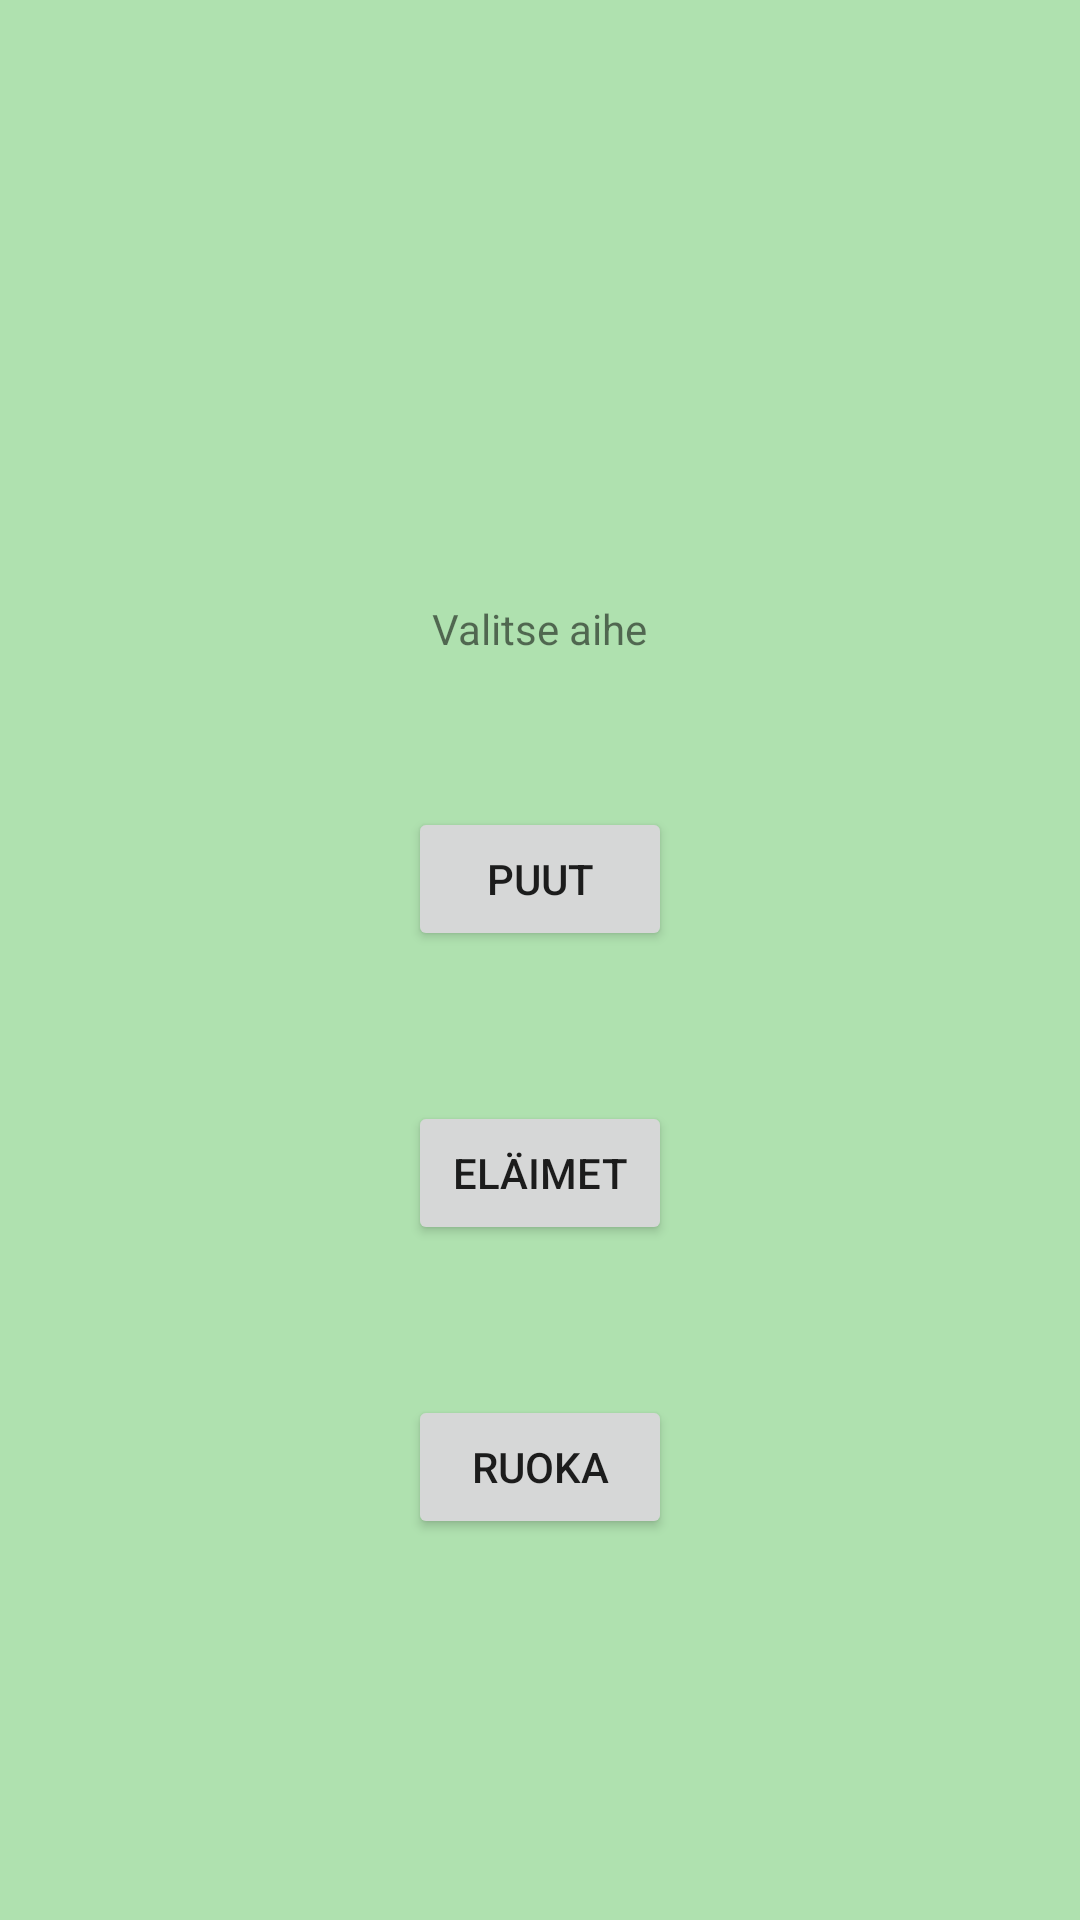

The Android layout XML behind this screen, and the referenced resources:
<!-- AndroidManifest.xml: application theme Theme.QuizzApp -->
<!-- res/layout/third_page.xml -->
<?xml version="1.0" encoding="utf-8"?>
<androidx.constraintlayout.widget.ConstraintLayout xmlns:android="http://schemas.android.com/apk/res/android"
    xmlns:app="http://schemas.android.com/apk/res-auto"
    xmlns:tools="http://schemas.android.com/tools"
    android:layout_width="match_parent"
    android:layout_height="match_parent"
    android:background="@color/green">

    <TextView
        android:id="@+id/textView2"
        android:layout_width="wrap_content"
        android:layout_height="wrap_content"
        android:layout_marginTop="200dp"
        android:text="Valitse aihe"
        app:layout_constraintEnd_toEndOf="parent"
        app:layout_constraintStart_toStartOf="parent"
        app:layout_constraintTop_toTopOf="parent" />

    <Button
        android:id="@+id/subjectBu1"
        android:layout_width="wrap_content"
        android:layout_height="wrap_content"
        android:layout_marginTop="50dp"
        android:text="Puut"
        app:layout_constraintEnd_toEndOf="parent"
        app:layout_constraintStart_toStartOf="parent"
        app:layout_constraintTop_toBottomOf="@+id/textView2" />

    <Button
        android:id="@+id/subjectBu2"
        android:layout_width="wrap_content"
        android:layout_height="wrap_content"
        android:layout_marginTop="50dp"
        android:text="Eläimet"
        app:layout_constraintEnd_toEndOf="parent"
        app:layout_constraintStart_toStartOf="parent"
        app:layout_constraintTop_toBottomOf="@+id/subjectBu1" />

    <Button
        android:id="@+id/subjectBu3"
        android:layout_width="wrap_content"
        android:layout_height="wrap_content"
        android:layout_marginTop="50dp"
        android:text="Ruoka"
        app:layout_constraintEnd_toEndOf="parent"
        app:layout_constraintStart_toStartOf="parent"
        app:layout_constraintTop_toBottomOf="@+id/subjectBu2" />
</androidx.constraintlayout.widget.ConstraintLayout>
<!-- resources referenced by this layout -->
<resources>
  <color name="green">#AFE1AF</color>
  <style name="Theme.QuizzApp" parent="Theme.MaterialComponents.DayNight.NoActionBar">
          
          <item name="colorPrimary">@color/darkgreen</item>
          <item name="colorPrimaryVariant">@color/black</item>
          <item name="colorOnPrimary">@color/white</item>
          
          <item name="colorSecondary">@color/teal_200</item>
          <item name="colorSecondaryVariant">@color/teal_700</item>
          <item name="colorOnSecondary">@color/black</item>
          
          <item name="android:statusBarColor">?attr/colorPrimaryVariant</item>
          
      </style>
  <color name="darkgreen">#097969</color>
  <color name="black">#FF000000</color>
  <color name="white">#FFFFFFFF</color>
  <color name="teal_200">#FF03DAC5</color>
  <color name="teal_700">#FF018786</color>
</resources>
